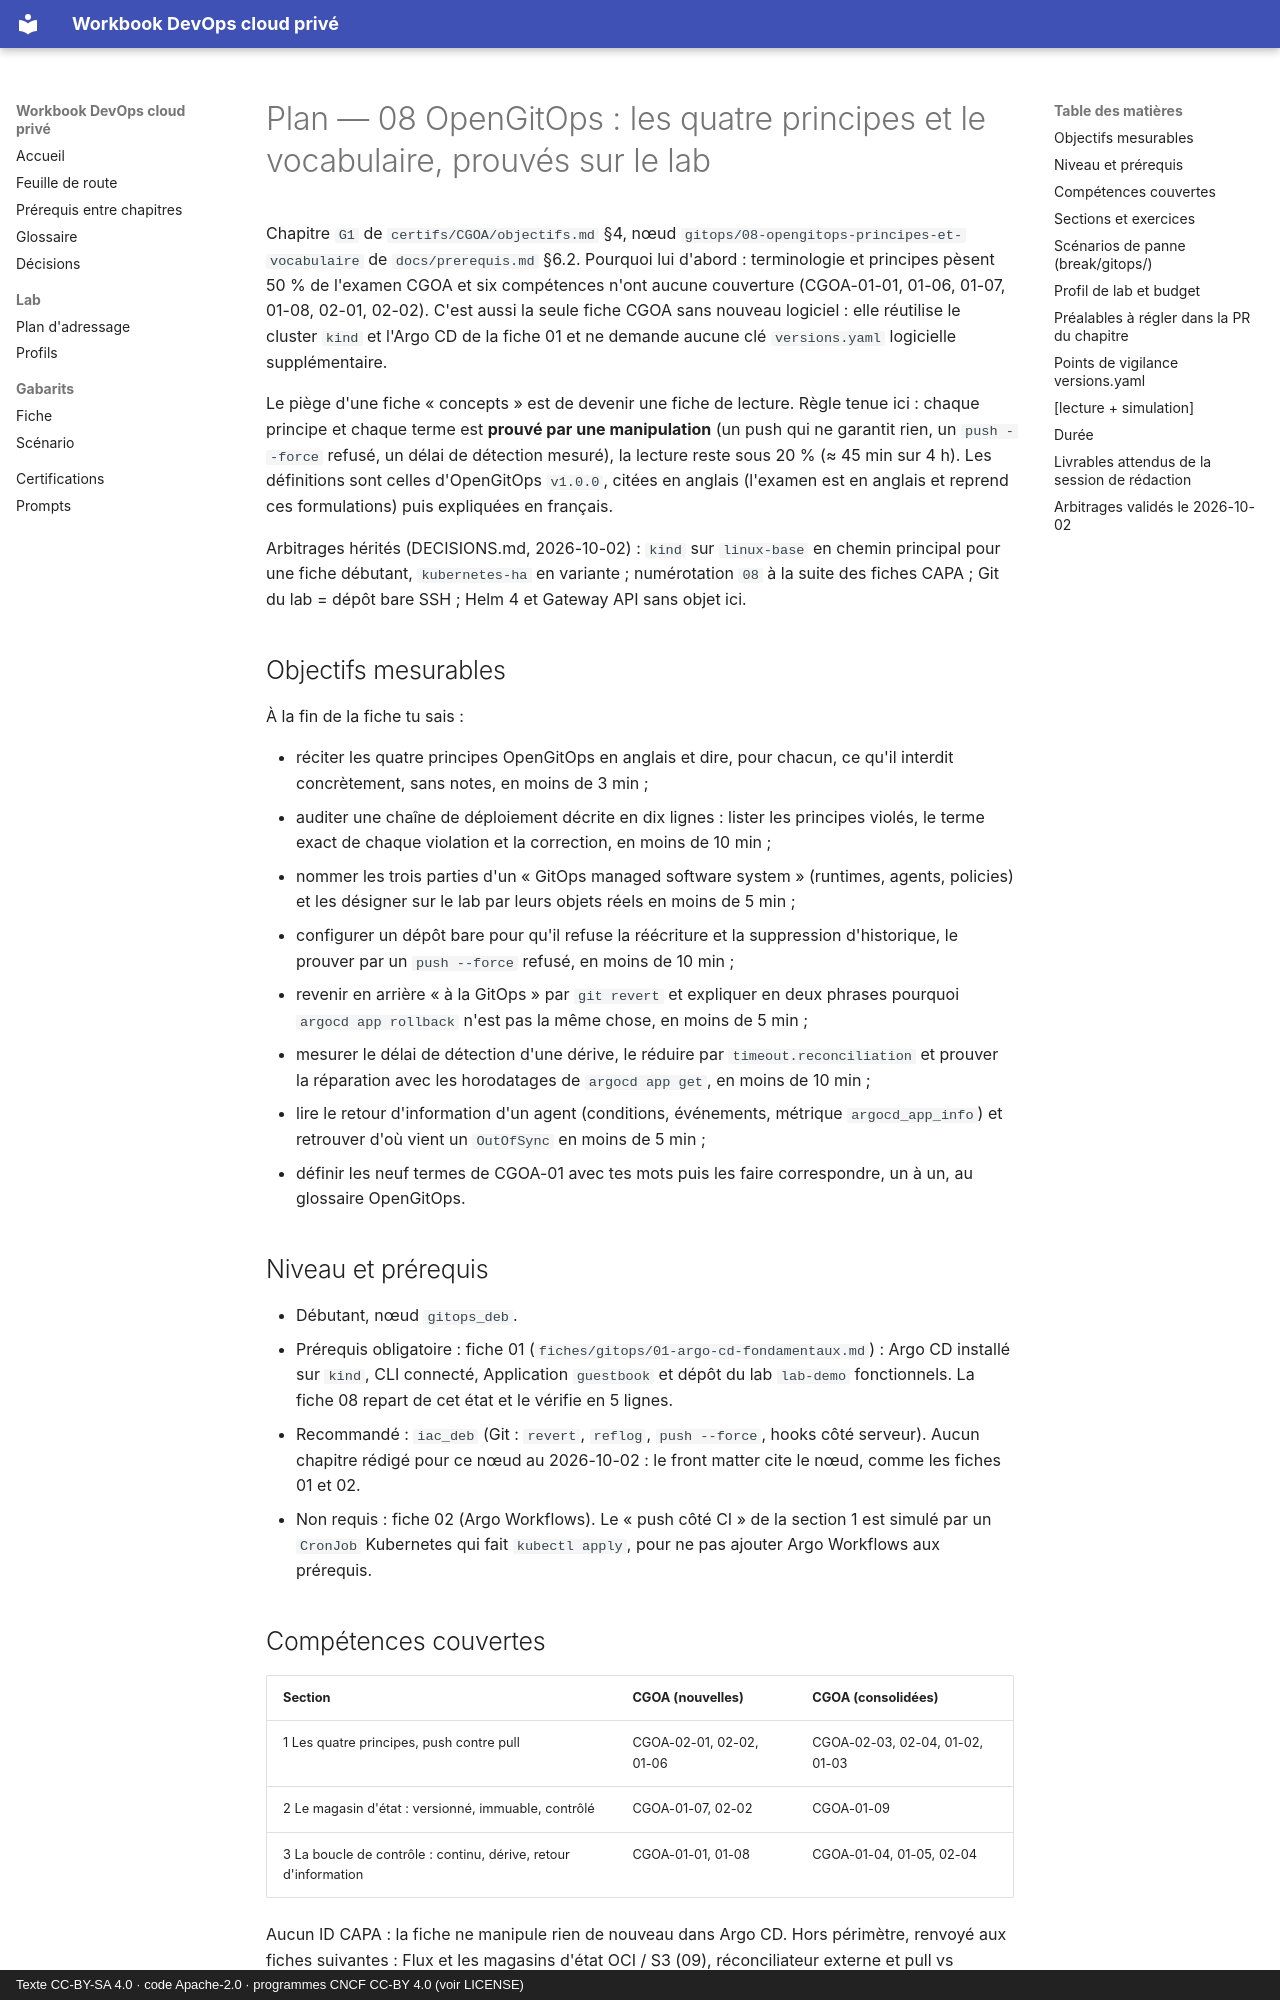

repository: cemah2/WorkbookDevops · page: plans/gitops-08-opengitops-principes-et-vocabulaire/index.html · generator: mkdocs · copyright: Texte CC-BY-SA 4.0 · code Apache-2.0 · programmes CNCF CC-BY 4.0 (voir LICENSE)

---
chapitre: "fiches/gitops/08-opengitops-principes-et-vocabulaire.md"
domaine: "gitops"
niveau: "débutant"
statut: "réalisé le 2026-10-02 — chapitre en brouillon, relecture critique à faire (prompts/04)"
duree_estimee: "4 h"
profil_lab: "linux-base (kind sur une VM, cluster et Argo CD de la fiche 01) ; variante kubernetes-ha"
versions: "argo_cd, kind, kubernetes, opengitops_documents (à créer)"
certifications:
  - "CGOA-01-01"
  - "CGOA-01-06"
  - "CGOA-01-07"
  - "CGOA-01-08"
  - "CGOA-02-01"
  - "CGOA-02-02"
  - "CGOA-01-02 à 01-05, 01-09, 02-03, 02-04 (consolidation, vus en fiche 01)"
---

# Plan — 08 OpenGitOps : les quatre principes et le vocabulaire, prouvés sur le lab

Chapitre `G1` de `certifs/CGOA/objectifs.md` §4, nœud `gitops/08-opengitops-principes-et-vocabulaire` de `docs/prerequis.md` §6.2.
Pourquoi lui d'abord : terminologie et principes pèsent 50 % de l'examen CGOA et six compétences n'ont aucune couverture
(CGOA-01-01, 01-06, 01-07, 01-08, 02-01, 02-02). C'est aussi la seule fiche CGOA sans nouveau logiciel : elle réutilise
le cluster `kind` et l'Argo CD de la fiche 01 et ne demande aucune clé `versions.yaml` logicielle supplémentaire.

Le piège d'une fiche « concepts » est de devenir une fiche de lecture. Règle tenue ici : chaque principe et chaque terme est
**prouvé par une manipulation** (un push qui ne garantit rien, un `push --force` refusé, un délai de détection mesuré),
la lecture reste sous 20 % (≈ 45 min sur 4 h). Les définitions sont celles d'OpenGitOps `v1.0.0`, citées en anglais
(l'examen est en anglais et reprend ces formulations) puis expliquées en français.

Arbitrages hérités (DECISIONS.md, 2026-10-02) : `kind` sur `linux-base` en chemin principal pour une fiche débutant,
`kubernetes-ha` en variante ; numérotation `08` à la suite des fiches CAPA ; Git du lab = dépôt bare SSH ; Helm 4 et
Gateway API sans objet ici.

## Objectifs mesurables

À la fin de la fiche tu sais :

- réciter les quatre principes OpenGitOps en anglais et dire, pour chacun, ce qu'il interdit concrètement, sans notes,
  en moins de 3 min ;
- auditer une chaîne de déploiement décrite en dix lignes : lister les principes violés, le terme exact de chaque violation
  et la correction, en moins de 10 min ;
- nommer les trois parties d'un « GitOps managed software system » (runtimes, agents, policies) et les désigner sur le lab
  par leurs objets réels en moins de 5 min ;
- configurer un dépôt bare pour qu'il refuse la réécriture et la suppression d'historique, le prouver par un `push --force`
  refusé, en moins de 10 min ;
- revenir en arrière « à la GitOps » par `git revert` et expliquer en deux phrases pourquoi `argocd app rollback` n'est pas
  la même chose, en moins de 5 min ;
- mesurer le délai de détection d'une dérive, le réduire par `timeout.reconciliation` et prouver la réparation avec les
  horodatages de `argocd app get`, en moins de 10 min ;
- lire le retour d'information d'un agent (conditions, événements, métrique `argocd_app_info`) et retrouver d'où vient un
  `OutOfSync` en moins de 5 min ;
- définir les neuf termes de CGOA-01 avec tes mots puis les faire correspondre, un à un, au glossaire OpenGitOps.

## Niveau et prérequis

- Débutant, nœud `gitops_deb`.
- Prérequis obligatoire : fiche 01 (`fiches/gitops/01-argo-cd-fondamentaux.md`) : Argo CD installé sur `kind`, CLI connecté,
  Application `guestbook` et dépôt du lab `lab-demo` fonctionnels. La fiche 08 repart de cet état et le vérifie en 5 lignes.
- Recommandé : `iac_deb` (Git : `revert`, `reflog`, `push --force`, hooks côté serveur). Aucun chapitre rédigé pour ce nœud
  au 2026-10-02 : le front matter cite le nœud, comme les fiches 01 et 02.
- Non requis : fiche 02 (Argo Workflows). Le « push côté CI » de la section 1 est simulé par un `CronJob` Kubernetes qui
  fait `kubectl apply`, pour ne pas ajouter Argo Workflows aux prérequis.
